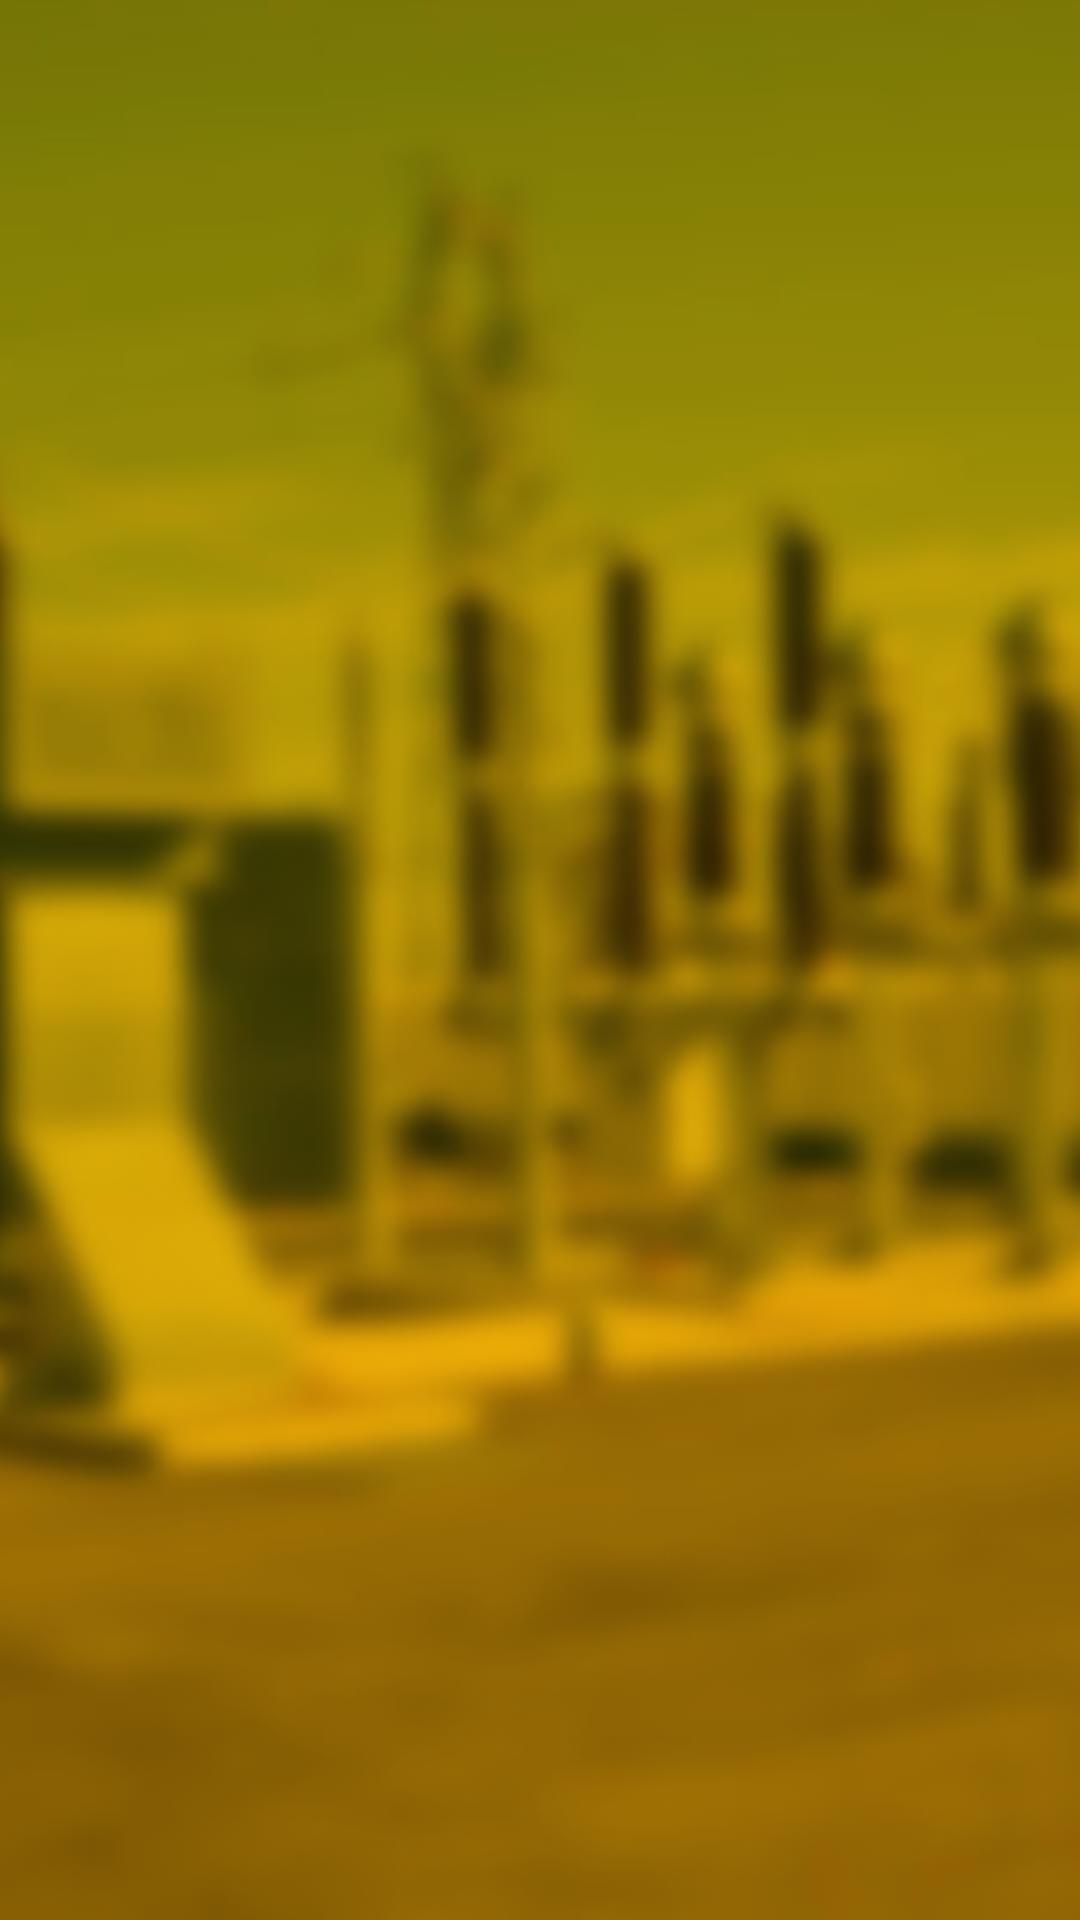

Produce the Android XML layout that renders to this screen, including the resource entries it uses.
<!-- AndroidManifest.xml: application theme AppTheme -->
<!-- res/layout/content_main.xml -->
<?xml version="1.0" encoding="utf-8"?>
<RelativeLayout
    xmlns:android="http://schemas.android.com/apk/res/android"
    xmlns:app="http://schemas.android.com/apk/res-auto"
    xmlns:tools="http://schemas.android.com/tools"
    android:layout_width="match_parent"
    android:layout_height="match_parent"
    app:layout_behavior="@string/appbar_scrolling_view_behavior"
    tools:context="com.npkompleet.phenomenon.faultrank.MainActivity"
    tools:showIn="@layout/app_bar_main">

    <ImageView
        android:layout_width="match_parent"
        android:layout_height="match_parent"
        android:src="@drawable/substation1"
        android:scaleType="centerCrop"
        android:alpha="1"
        android:tint="@color/accent"
        android:tintMode="multiply"/>

    <FrameLayout
        android:id="@+id/mainViewContainer"
        android:layout_width="match_parent"
        android:layout_height="match_parent" />

</RelativeLayout>
<!-- res/layout/app_bar_main.xml (included above) -->
<?xml version="1.0" encoding="utf-8"?>
<android.support.design.widget.CoordinatorLayout xmlns:android="http://schemas.android.com/apk/res/android"
    xmlns:app="http://schemas.android.com/apk/res-auto"
    xmlns:tools="http://schemas.android.com/tools"
    android:layout_width="match_parent"
    android:layout_height="match_parent"
    tools:context="com.npkompleet.phenomenon.faultrank.MainActivity">

    <android.support.design.widget.AppBarLayout
        android:layout_width="match_parent"
        android:layout_height="wrap_content"
        android:theme="@style/AppTheme.AppBarOverlay">

        <android.support.v7.widget.Toolbar
            android:id="@+id/toolbar"
            android:layout_width="match_parent"
            android:layout_height="?attr/actionBarSize"
            android:background="?attr/colorPrimary"
            app:popupTheme="@style/AppTheme.PopupOverlay" />

    </android.support.design.widget.AppBarLayout>

    <include layout="@layout/content_main" />

    <android.support.design.widget.FloatingActionButton
        android:id="@+id/fab"
        android:layout_width="wrap_content"
        android:layout_height="wrap_content"
        android:layout_gravity="bottom|end"
        android:layout_margin="@dimen/fab_margin"
        android:src="@drawable/ic_add" />

</android.support.design.widget.CoordinatorLayout>
<!-- resources referenced by this layout -->
<resources>
  <color name="accent">#FFC107</color>
  <dimen name="fab_margin">16dp</dimen>
  <!-- drawable substation1: jpg bitmap (drawable, 43581 bytes) -->
  <style name="AppTheme.AppBarOverlay" parent="ThemeOverlay.AppCompat.Dark.ActionBar" />
  <style name="AppTheme.PopupOverlay" parent="ThemeOverlay.AppCompat.Light" />
  <style name="AppTheme" parent="Theme.AppCompat.Light.DarkActionBar">
          
          <item name="colorPrimary">@color/primary</item>
          <item name="colorPrimaryDark">@color/primary_dark</item>
          <item name="colorAccent">@color/accent</item>
          <item name="android:textColorPrimary">@color/primary_text</item>
          <item name="android:textColorSecondary">@color/secondary_text</item>
          <item name="android:divider">@color/divider</item>
      </style>
  <color name="primary">#F44336</color>
  <color name="primary_dark">#D32F2F</color>
  <color name="primary_text">#212121</color>
  <color name="secondary_text">#757575</color>
  <color name="divider">#BDBDBD</color>
</resources>
